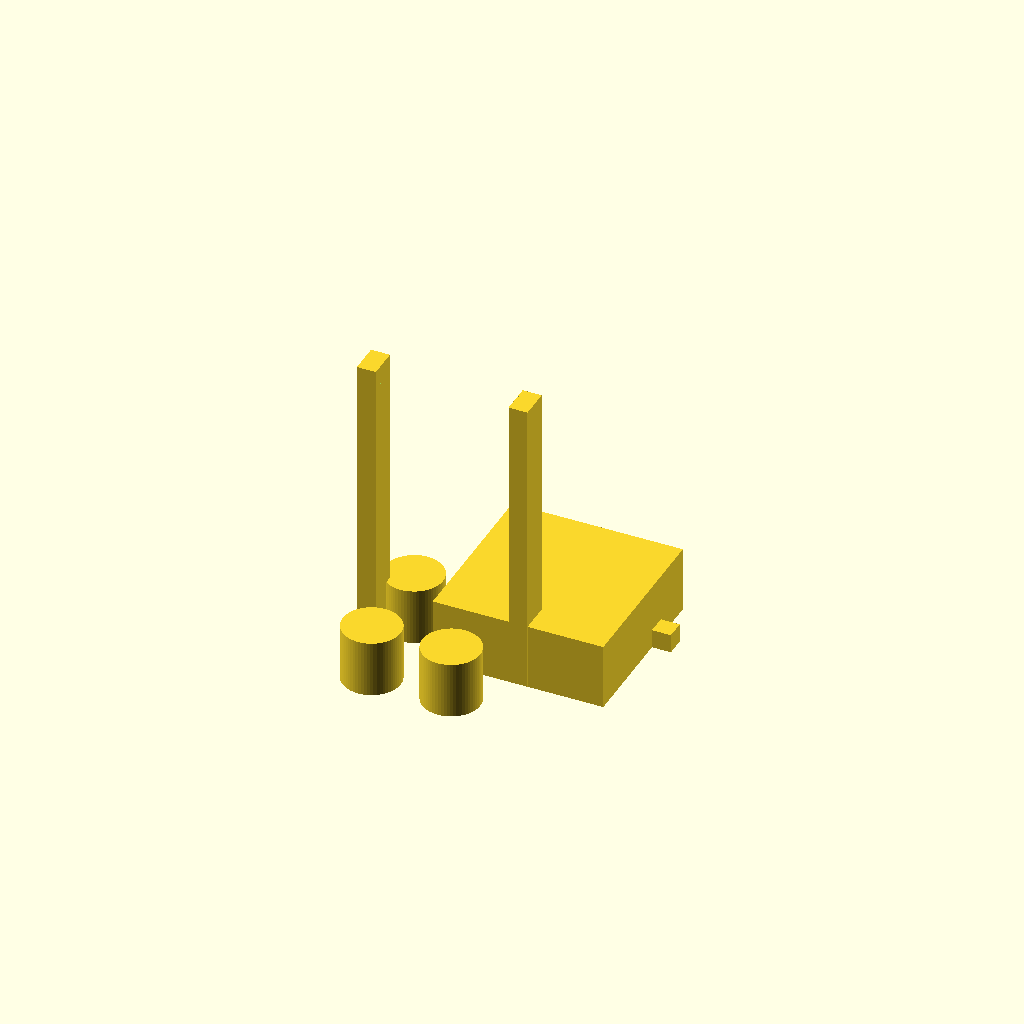
Cell 1: the model at its default parameters.
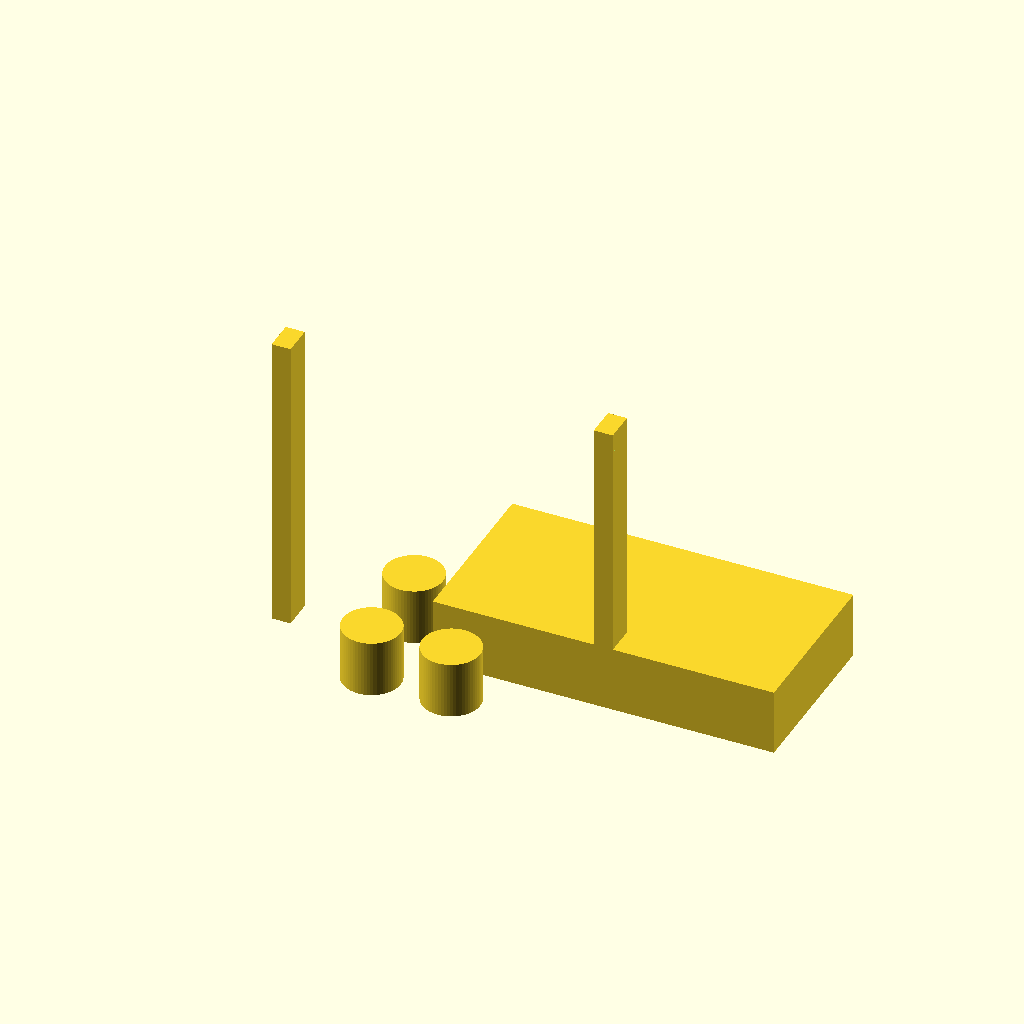
Cell 2 — base_w set to 180, the other parameters unchanged.
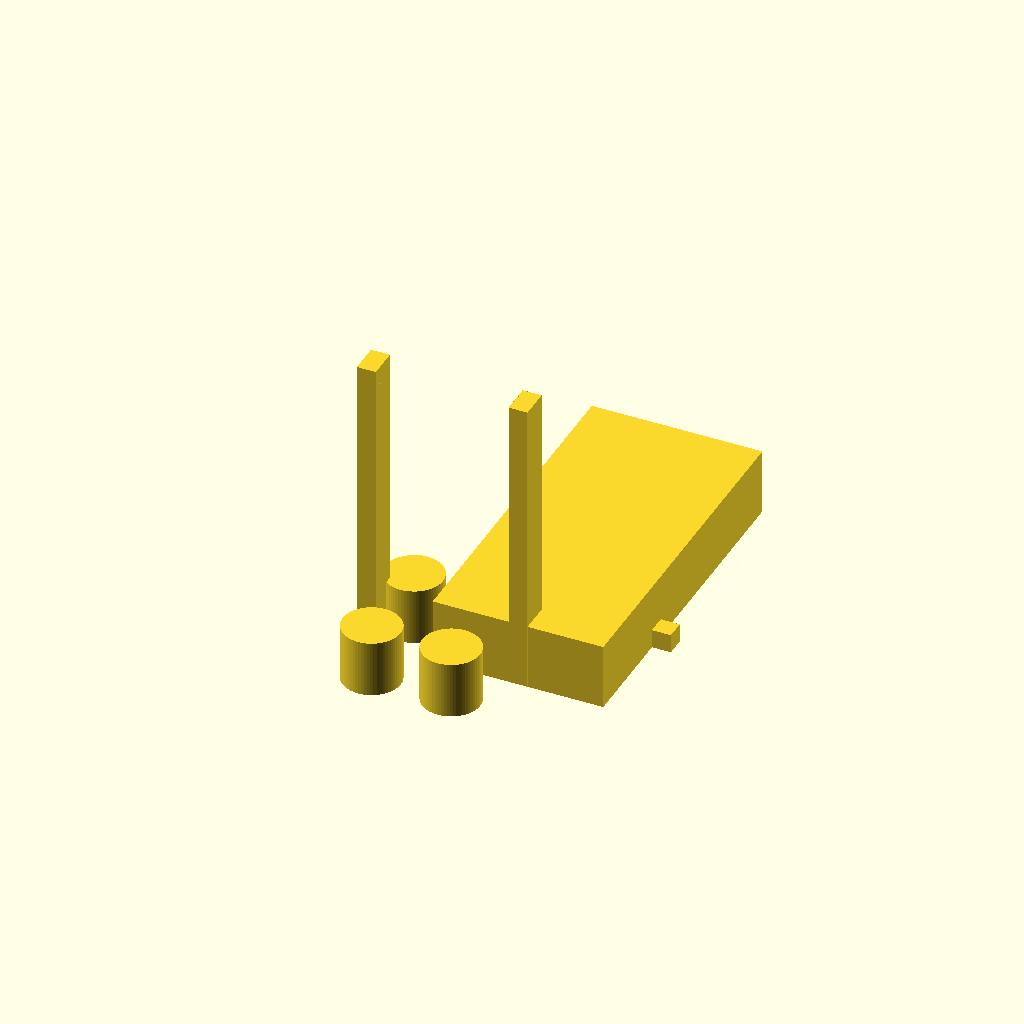
Cell 3: the same model with base_d = 180.
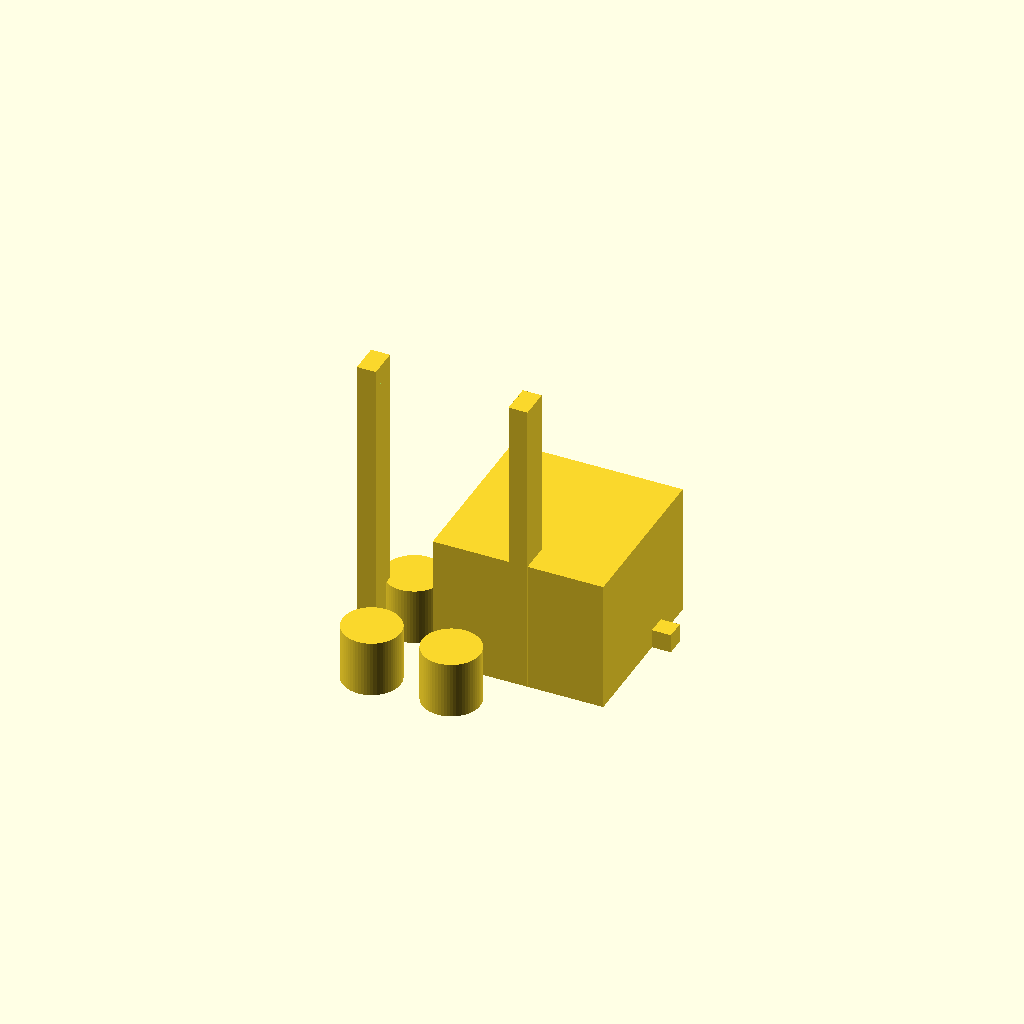
Cell 4 — base_h set to 70, the other parameters unchanged.
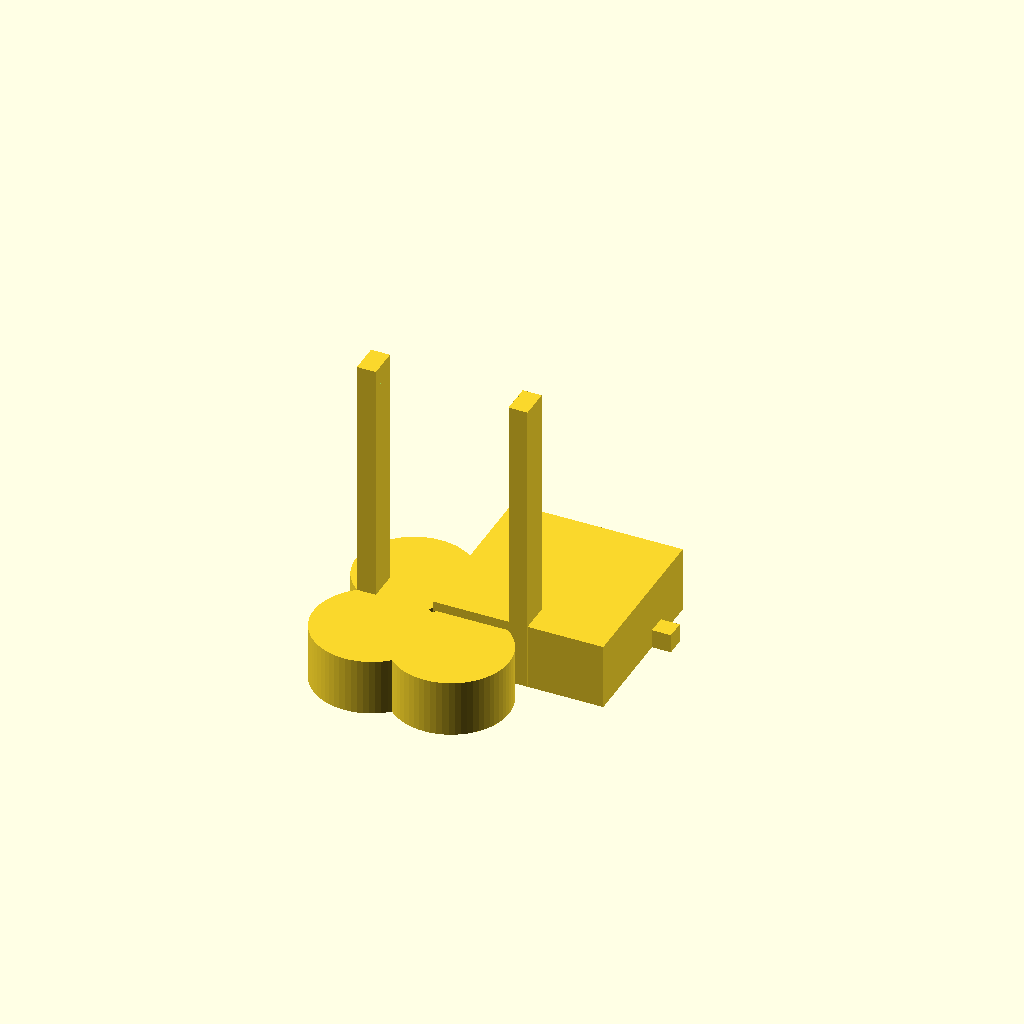
Cell 5 — seat_d set to 61, the other parameters unchanged.
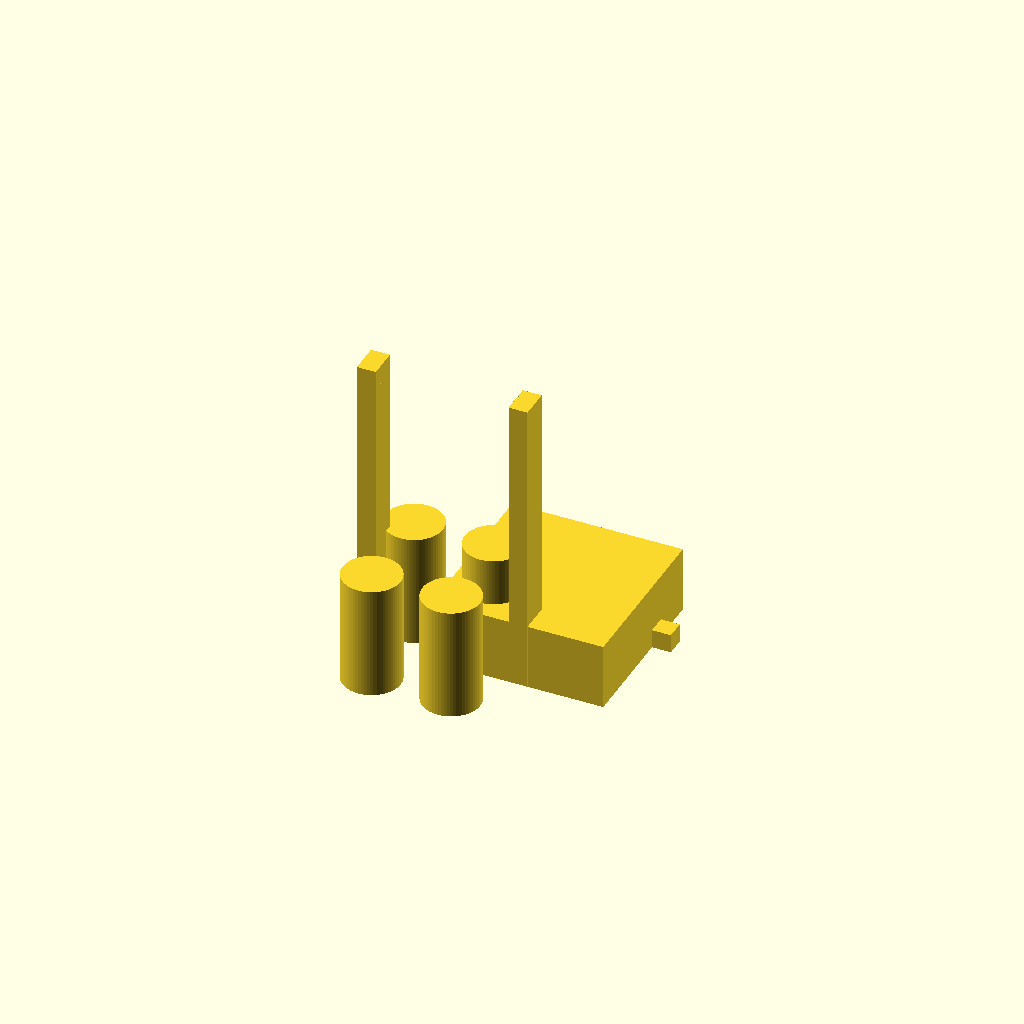
Cell 6 — seat_depth set to 60, the other parameters unchanged.
All cells are drawn from one camera (rotation 55°, 0°, 25°, orthographic, colour scheme Cornfield), so only the parameter changes between them.
Source of the model, bench/heldout/harness/bench/results/r4-bonsai/code/bonsai2-27b-pq2_0/conical_50ml_carrier_s0_a0.scad:
// 4x 50 mL conical tube carrier, two parts printed side by side
// Part 1: base block + two posts with through square holes
// Part 2: handle bar (printed separately, inserted through posts)

$fn = 64;

// ---- Part 1: base block ----
base_w  = 90;   // X width
base_d  = 90;   // Y depth
base_h  = 35;   // Z height

// Blind tube seats
seat_d  = 30.5; // diameter
seat_depth = 30; // depth (5 mm floor)
seat_x  = 21;   // +/- X centre
seat_y  = 24;   // +/- Y centre

// ---- Part 1: posts ----
post_x  = 10;   // thickness along X
post_y  = 16;   // width along Y
post_z  = 160;  // top height
hole_x  = 10.4; // square hole side, along X
hole_y  = 10.4; // square hole side, along Y
hole_z  = 150;  // hole centre height

// ---- Part 2: handle bar ----
bar_w   = 10;   // X width
bar_d   = 10;   // Y depth
bar_l   = 100;  // length along X
bar_y   = 55;   // bar centre Y (spans 55..65, 10 mm gap from base +Y face at 45)

// ===================== PART 1 =====================
translate([0, 0, 0]) {
    // Base block
    cube([base_w, base_d, base_h], center = [0, 0, base_h/2]);

    // Four blind tube seats
    for (xx = [-1, 1]) {
        for (yy = [-1, 1]) {
            translate([xx * seat_x, yy * seat_y, 0]) {
                difference() {
                    cylinder(d = seat_d, h = seat_depth + 0.01, center = [0, 0, seat_depth/2]);
                    // floor is implicit (cylinder stops at seat_depth)
                }
            }
        }
    }

    // Two posts at X ends, flush with end faces
    for (xx = [-1, 1]) {
        translate([xx * (base_w/2 - post_x/2), 0, 0]) {
            cube([post_x, post_y, post_z], center = [0, 0, post_z/2]);

            // Square through-hole along X, centred at z = hole_z
            difference() {
                cube([post_x + 0.01, post_y, post_z], center = [0, 0, post_z/2]);
                translate([0, 0, hole_z]) {
                    cube([hole_x, hole_y, post_z + 0.01], center = [0, 0, 0]);
                }
            }
        }
    }
}

// ===================== PART 2: handle bar =====================
translate([0, bar_y, 0]) {
    cube([bar_l, bar_d, bar_w], center = [0, 0, bar_w/2]);
}
Customizer parameters (derived from the source; name, type, default, range or options):
base_w: number, default 90
base_d: number, default 90
base_h: number, default 35
seat_d: number, default 30.5
seat_depth: number, default 30
seat_x: number, default 21
seat_y: number, default 24
post_x: number, default 10
post_y: number, default 16
post_z: number, default 160
hole_x: number, default 10.4
hole_y: number, default 10.4
hole_z: number, default 150
bar_w: number, default 10
bar_d: number, default 10
bar_l: number, default 100
bar_y: number, default 55
